Run: headless pygame with SDL's dummy video driver; simulated clock (each Clock.tick advances the game by its frame time, no real sleeping); random seed 0; keys injected as events and as key.get_pressed() state; no mouse input.
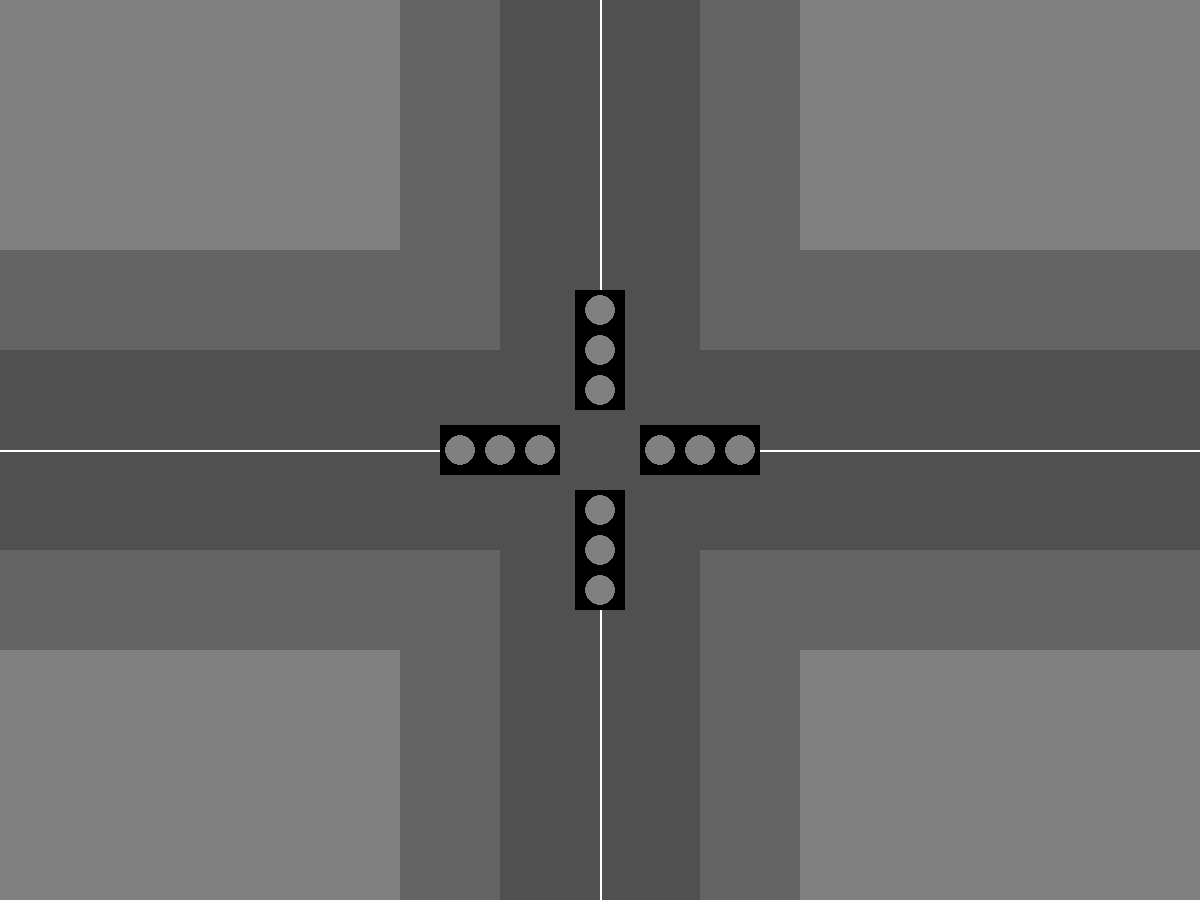
Frame 1 of 4 · flips 1–60 · no input
Frame 2 of 4 · flips 61–180 · tapped SPACE, RETURN · held RIGHT (→), D · screen unchanged from frame 1, image omitted
Frame 3 of 4 · flips 181–300 · held DOWN (↓), S · screen unchanged from frame 2, image omitted
Frame 4 of 4 · flips 301–420 · held LEFT (←), A, UP (↑), W · screen unchanged from frame 3, image omitted

The pygame program that drew these frames:

'''
Creating a top down visual represetaion of the traffic lights in a 4 way intersection using pygame.
Includes both traffic lights, pedestrian lights, as well as cars represented as arrows.
'''
import pygame

pygame.init()

# Constants
WIDTH = 1200
HEIGHT = 900

# Colors
white = (255, 255, 255)
red_on = (255, 0, 0)
red_off = (255, 153, 153)
green_on = (0, 255, 0)
green_off = (153, 255, 153)
yellow_on = (255, 255, 0)
yellow_off = (255, 255, 153)
black = (0, 0, 0) 
gray = (128, 128, 128)
sidewalk = (100,100,100)
road = (80,80,80)

# Create the window
window = pygame.display.set_mode((WIDTH, HEIGHT))
pygame.display.set_caption('Intersection')

# Create the intersection
def draw_intersection():
    # Draw the intersection
    pygame.draw.rect(window, road, (WIDTH/2 - 100, 0, 200, HEIGHT))
    pygame.draw.rect(window, road, (0, HEIGHT/2 - 100, WIDTH, 200))
    pygame.draw.lines(window, white, False, [(WIDTH/2, 0), (WIDTH/2, HEIGHT/2 - 100)], 2)
    pygame.draw.lines(window, white, False, [(WIDTH/2, HEIGHT), (WIDTH/2, HEIGHT/2 + 100)], 2)
    pygame.draw.lines(window, white, False, [(0, HEIGHT/2), (WIDTH/2 - 100, HEIGHT/2)], 2)
    pygame.draw.lines(window, white, False, [(WIDTH, HEIGHT/2), (WIDTH/2 + 100, HEIGHT/2)], 2)

    # Draw sidewalks
    pygame.draw.rect(window, sidewalk, (WIDTH/2 - 200, 0, 100, HEIGHT/2 - 100))
    pygame.draw.rect(window, sidewalk, (0, HEIGHT/2 - 200, WIDTH/2 - 100, 100))
    pygame.draw.rect(window, sidewalk, (WIDTH/2 + 100, HEIGHT/2 - 200, WIDTH/2 - 100, 100))
    pygame.draw.rect(window, sidewalk, (0, HEIGHT/2 + 100, WIDTH/2 - 100, 100))
    pygame.draw.rect(window, sidewalk, (WIDTH/2 + 100, 0, 100, HEIGHT/2 - 100))
    pygame.draw.rect(window, sidewalk, (WIDTH/2 - 200, HEIGHT/2 + 100, 100, HEIGHT/2 - 100))
    pygame.draw.rect(window, sidewalk, (WIDTH/2 + 100, HEIGHT/2 + 100, 100, HEIGHT/2 - 100))
    pygame.draw.rect(window, sidewalk, (WIDTH/2 + 100, HEIGHT/2 + 100, WIDTH/2 -100 , 100))



# Draw the traffic lights (one on each side of the intersection)
def draw_traffic_lights():
    # Draw the traffic lights
    # North
    pygame.draw.rect(window, black, (WIDTH/2 - 25, HEIGHT/2 - 160, 50, 120))
    pygame.draw.circle(window, gray, (WIDTH/2, HEIGHT/2 - 140), 15)
    pygame.draw.circle(window, gray, (WIDTH/2, HEIGHT/2 - 100), 15)
    pygame.draw.circle(window, gray, (WIDTH/2, HEIGHT/2 - 60), 15)

    # South
    pygame.draw.rect(window, black, (WIDTH/2 - 25, HEIGHT/2 + 40, 50, 120))
    pygame.draw.circle(window, gray, (WIDTH/2, HEIGHT/2 + 60), 15)
    pygame.draw.circle(window, gray, (WIDTH/2, HEIGHT/2 + 100), 15)
    pygame.draw.circle(window, gray, (WIDTH/2, HEIGHT/2 + 140), 15)

    # West
    pygame.draw.rect(window, black, (WIDTH/2 - 160, HEIGHT/2 - 25, 120, 50))
    pygame.draw.circle(window, gray, (WIDTH/2 - 140, HEIGHT/2), 15)
    pygame.draw.circle(window, gray, (WIDTH/2 - 100, HEIGHT/2), 15)
    pygame.draw.circle(window, gray, (WIDTH/2 - 60, HEIGHT/2), 15)
    
    
    # East
    pygame.draw.rect(window, black, (WIDTH/2 + 40, HEIGHT/2 - 25, 120, 50))
    pygame.draw.circle(window, gray, (WIDTH/2 + 60, HEIGHT/2), 15)
    pygame.draw.circle(window, gray, (WIDTH/2 + 100, HEIGHT/2), 15)
    pygame.draw.circle(window, gray, (WIDTH/2 + 140, HEIGHT/2), 15)




# Run the intersection simulation
def run_intersection():
    running = True
    while running:
        for event in pygame.event.get():
            if event.type == pygame.QUIT:
                running = False    
        window.fill((128,128,128))
        draw_intersection()
        draw_traffic_lights()

        pygame.display.update()

run_intersection()
